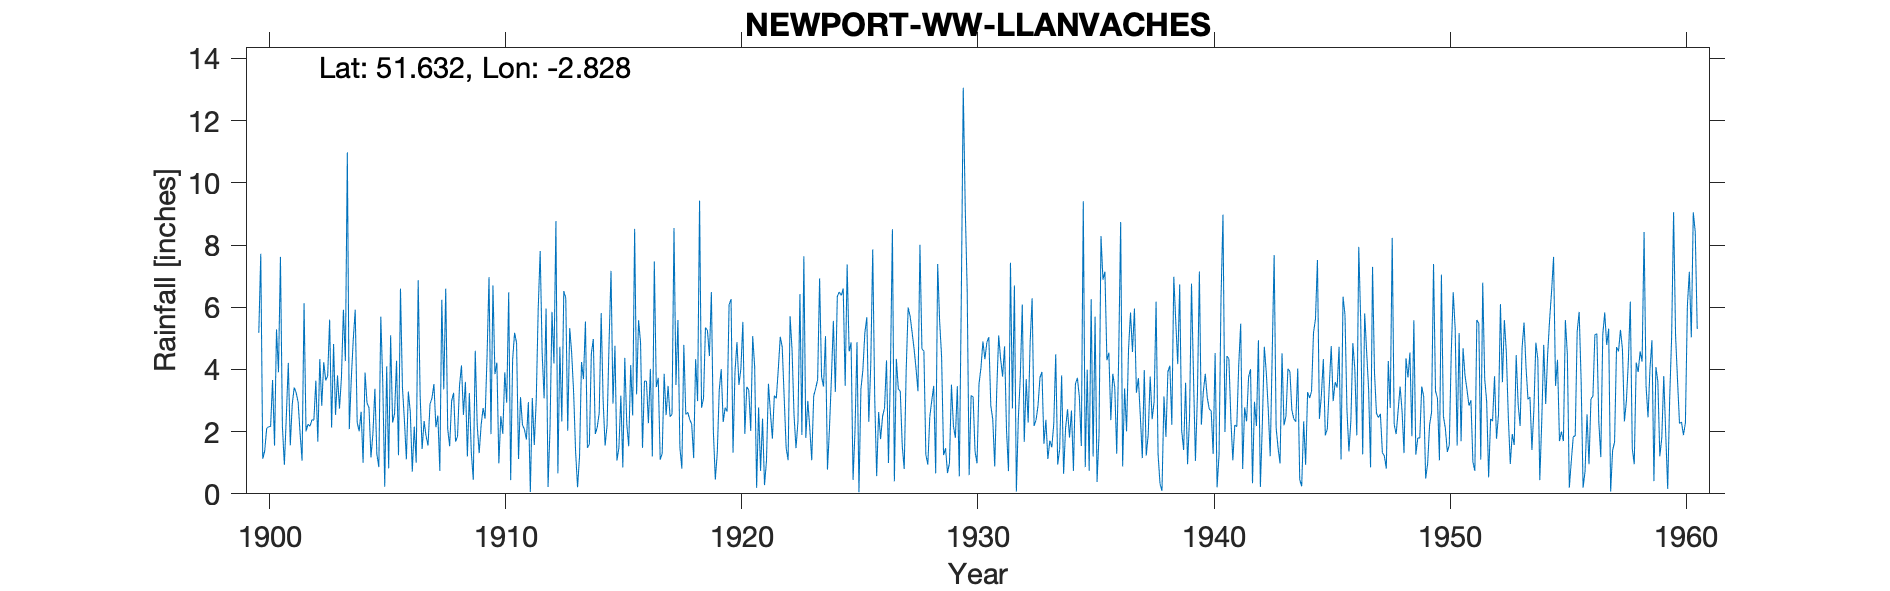

The file beside this chart, header and first rows:
NEWPORT-WW-LLANVACHES, , , , , , , , , , , , , , , , , , , , , , , 
Grid ref, ST428929, Long, -2.828, Lat, 51.63, Elevation, 456, ft., , , , , , , , , , , , , , , 
Station no, 4017, , , , , , , , , , , , , , , , , , , , , , 
, 1900, 1901, 1902, 1903, 1904, 1905, 1906, 1907, 1908, 1909, 1910, 1911, 1912, 1913, 1914, 1915, 1916, 1917, 1918, 1919, 1920, 1921, 1922
January, 5.18, 2.16, 2.01, 5.6, 4.95, 1.28, 6.6, 2.34, 2.09, 1.33, 3.85, 1.12, 4.53, 6.3, 1.6, 2.9, 3.2, 1.1, 4.79, 5.25, 6.26, 4.09, 4
February, 7.72, 0.93, 2.24, 2.13, 5.92, 0.86, 3.42, 1.86, 1.53, 0.45, 4.22, 3.11, 3.07, 2.03, 4.51, 4.76, 5.58, 1.29, 2.55, 4.43, 1.32, 0.19, 5.05
March, 1.13, 2.5, 2.17, 4.82, 2.3, 5.7, 2.37, 1.55, 2.98, 4.6, 0.98, 2.22, 5.96, 5.33, 4.98, 1.07, 4.87, 3.86, 2.62, 6.49, 3.92, 2.78, 4.72
April, 1.38, 4.21, 2.38, 2.54, 2.01, 3.58, 1.11, 2.88, 3.25, 2.2, 2.5, 2.07, 0.22, 4.53, 1.93, 1.48, 1.48, 2.53, 2.39, 2.03, 4.88, 0.74, 3.1
May, 2.1, 1.56, 2.37, 3.81, 2.64, 0.23, 3.29, 3.08, 1.68, 1.31, 1.93, 1.75, 2.11, 3.26, 2.14, 3.16, 3.63, 3.47, 2.24, 0.46, 3.5, 2.42, 1.48
June, 2.16, 2.88, 3.64, 2.74, 1, 4.1, 2.63, 3.53, 1.85, 2.22, 3.91, 2.95, 5.85, 1.35, 2.6, 0.85, 3.62, 2.48, 1.15, 1.32, 4.02, 0.28, 1.08
July, 2.16, 3.42, 1.68, 3.74, 3.9, 0.82, 0.71, 2.14, 3.48, 2.76, 2.93, 0.06, 4.19, 0.21, 5.81, 4.37, 2.27, 2.56, 4.33, 3.34, 5.53, 1.06, 5.71
August, 3.66, 3.25, 4.33, 5.92, 2.92, 5.1, 2.16, 2.52, 4.13, 2.42, 6.48, 3.08, 8.77, 1.21, 2.98, 2.25, 4.02, 8.55, 2.98, 4.01, 1.93, 3.54, 4.63
September, 1.55, 2.94, 2.83, 4.27, 2.77, 2.29, 1, 0.74, 2.54, 4.43, 0.44, 1.57, 0.66, 4.24, 1.55, 1.53, 1.2, 3.5, 9.43, 2.31, 3.44, 2.62, 2.54
October, 5.29, 1.93, 4.23, 10.98, 1.17, 2.58, 6.87, 6.24, 3.6, 6.97, 4.32, 3.03, 4.73, 3.69, 2.21, 4.14, 7.47, 5.59, 2.77, 2.77, 3.34, 1.77, 1.47
November, 3.91, 1.07, 3.65, 2.08, 1.94, 4.28, 3.16, 3.36, 1.2, 1.92, 5.18, 5.96, 2.33, 5.54, 4.84, 2.52, 3.43, 1.49, 3.07, 2.65, 2.02, 3.16, 2.32
December, 7.62, 6.13, 3.79, 3.69, 3.38, 1.24, 1.44, 6.6, 3.24, 6.7, 4.85, 7.81, 6.52, 1.48, 7.17, 8.52, 3.73, 0.81, 5.35, 6.08, 5.07, 3.07, 6.42
Total, 43.86, 32.98, 35.32, 52.32, 34.9, 32.06, 34.76, 36.84, 31.57, 37.31, 41.59, 34.73, 48.94, 39.17, 42.32, 37.55, 44.5, 37.23, 43.67, 41.14, 45.23, 25.72, 42.52
NGR is from 1950s record and is on West …, , , , , , , , , , , , , , , , , , , , , , , 
